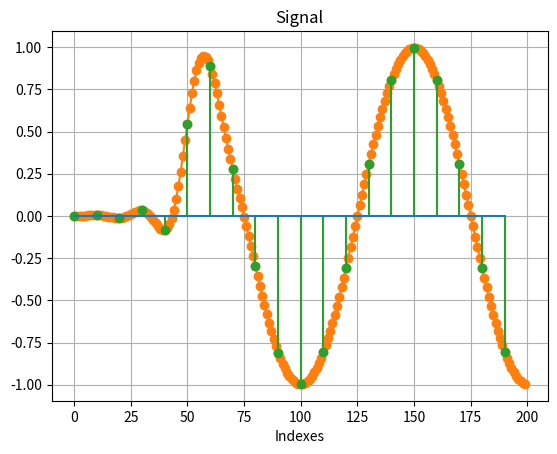

Recreate this plot in Python.
import numpy as np
import matplotlib.pyplot as plt
from scipy.signal import lfilter, firwin

Fs = 100     # Hz
Ts = 1/Fs

F1 = 1       # Hz

NUM_POINTS = 0.2e3

NFIR = 101
DECIM_ORDER = 10

# Create Signal

t = np.arange(NUM_POINTS)*Ts

sig = np.cos(2*np.pi*F1*t)

# Decimate

decim_fir_taps = firwin(NFIR, 1/DECIM_ORDER)

filt_sig = lfilter(decim_fir_taps, 1.0, sig)

decim_sig = filt_sig[::DECIM_ORDER]

#print(filt_sig[0:100])
#print(decim_sig[0:100])

# Plot results

plt.figure()
plt.title('Signal')
plt.plot(filt_sig, '-o', color='C1')
plt.stem(np.linspace(0, NUM_POINTS-DECIM_ORDER, decim_sig.size), decim_sig, linefmt='C2', basefmt='C0')

plt.xlabel('Indexes')
plt.grid(True)

plt.show()